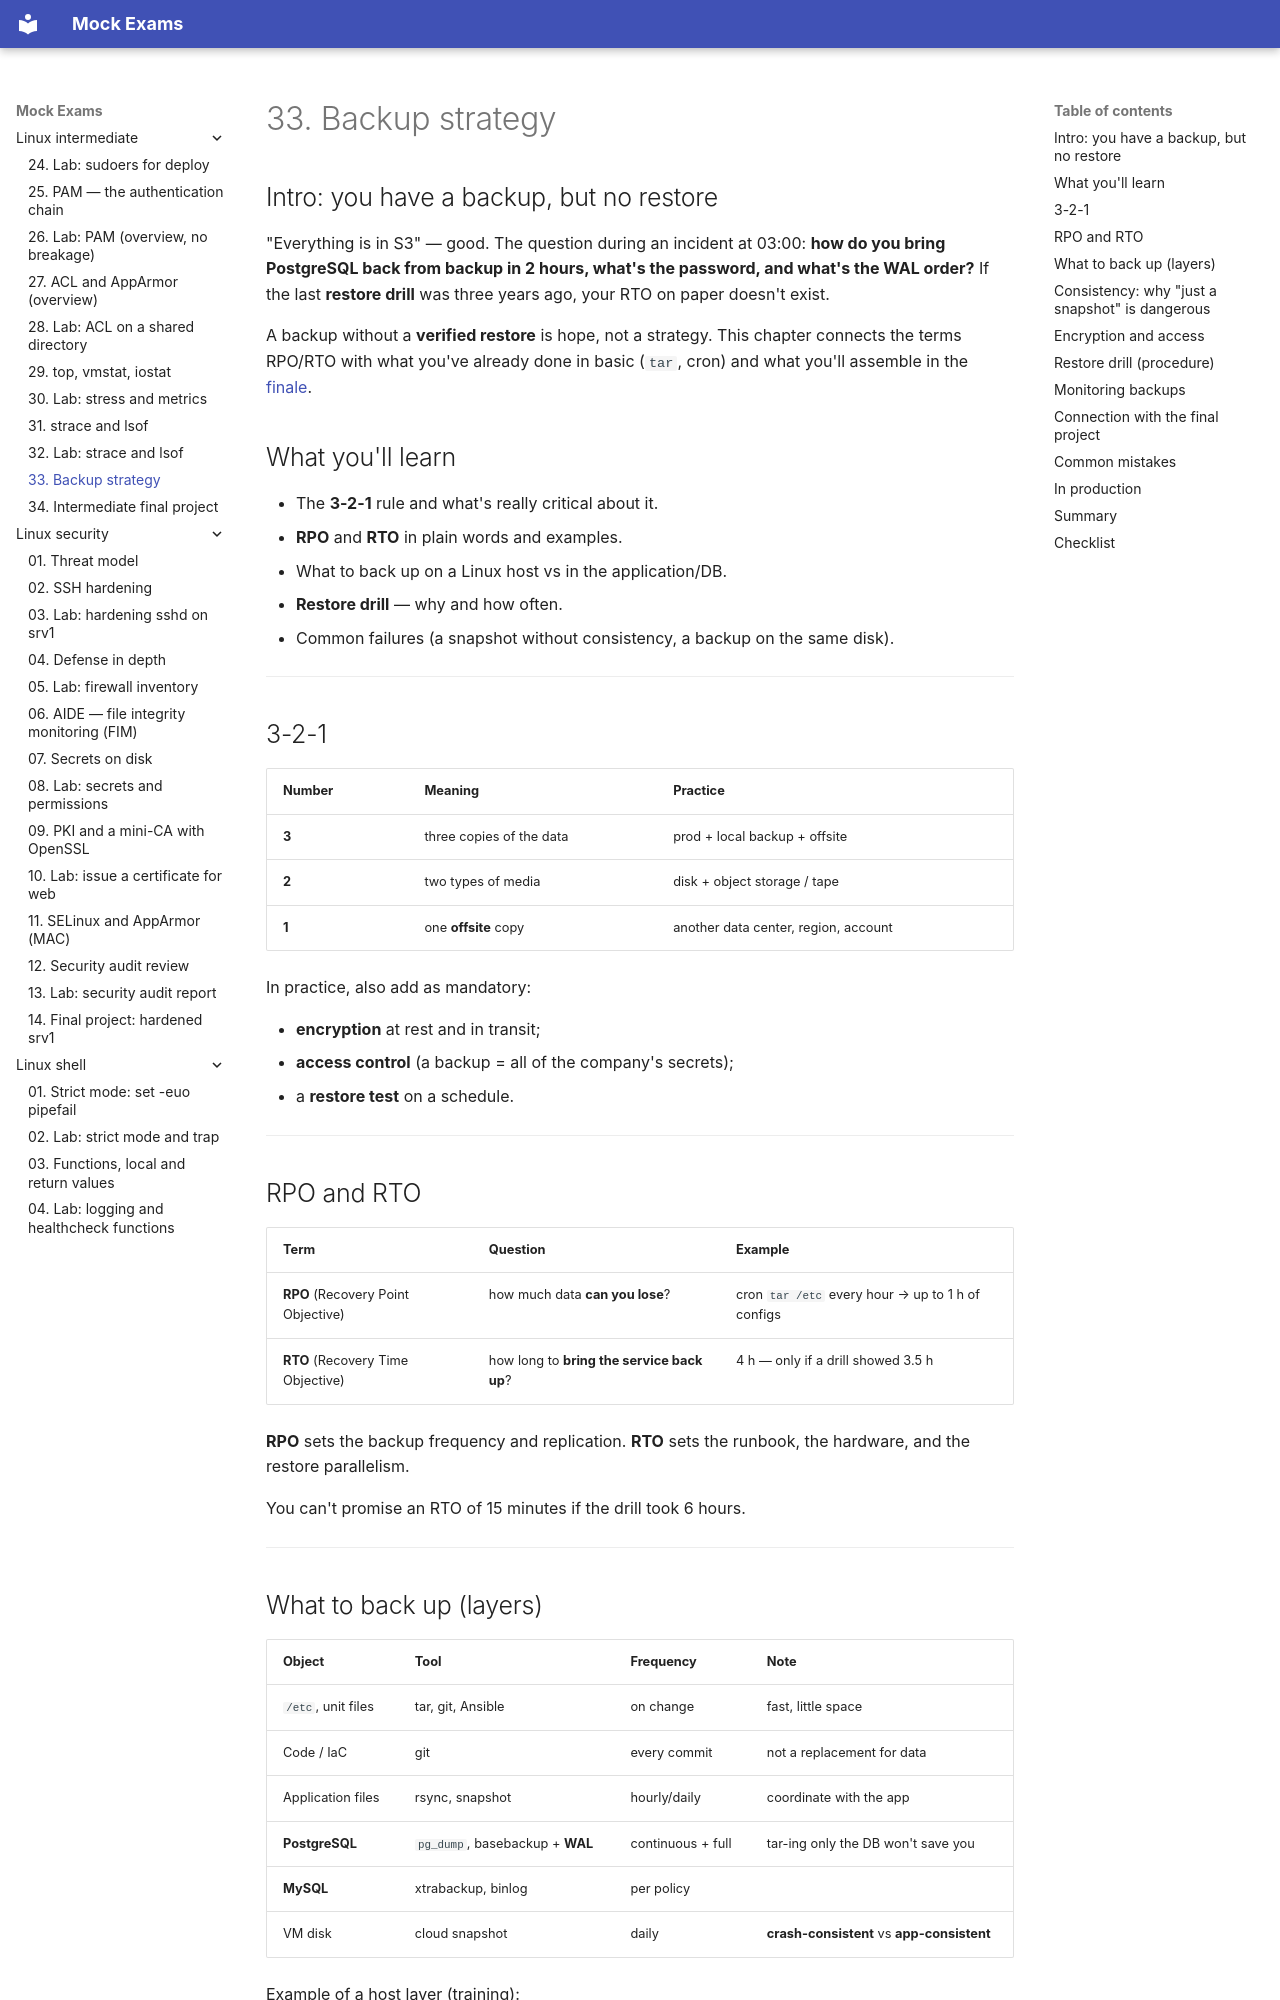

repository: FedorArbuzov/mock-exams · page: linux-intermediate/33-backup-strategy/index.html · generator: mkdocs

# 33. Backup strategy

## Intro: you have a backup, but no restore

"Everything is in S3" — good. The question during an incident at 03:00: **how do you bring PostgreSQL back from backup in 2 hours, what's the password, and what's the WAL order?** If the last **restore drill** was three years ago, your RTO on paper doesn't exist.

A backup without a **verified restore** is hope, not a strategy. This chapter connects the terms RPO/RTO with what you've already done in basic (`tar`, cron) and what you'll assemble in the [finale](34-final-project.md).

## What you'll learn

- The **3-2-1** rule and what's really critical about it.
- **RPO** and **RTO** in plain words and examples.
- What to back up on a Linux host vs in the application/DB.
- **Restore drill** — why and how often.
- Common failures (a snapshot without consistency, a backup on the same disk).

---

## 3-2-1

| Number | Meaning | Practice |
|-------|--------|----------|
| **3** | three copies of the data | prod + local backup + offsite |
| **2** | two types of media | disk + object storage / tape |
| **1** | one **offsite** copy | another data center, region, account |

In practice, also add as mandatory:

- **encryption** at rest and in transit;
- **access control** (a backup = all of the company's secrets);
- a **restore test** on a schedule.

---

## RPO and RTO

| Term | Question | Example |
|--------|--------|--------|
| **RPO** (Recovery Point Objective) | how much data **can you lose**? | cron `tar /etc` every hour → up to 1 h of configs |
| **RTO** (Recovery Time Objective) | how long to **bring the service back up**? | 4 h — only if a drill showed 3.5 h |

**RPO** sets the backup frequency and replication. **RTO** sets the runbook, the hardware, and the restore parallelism.

You can't promise an RTO of 15 minutes if the drill took 6 hours.

---
